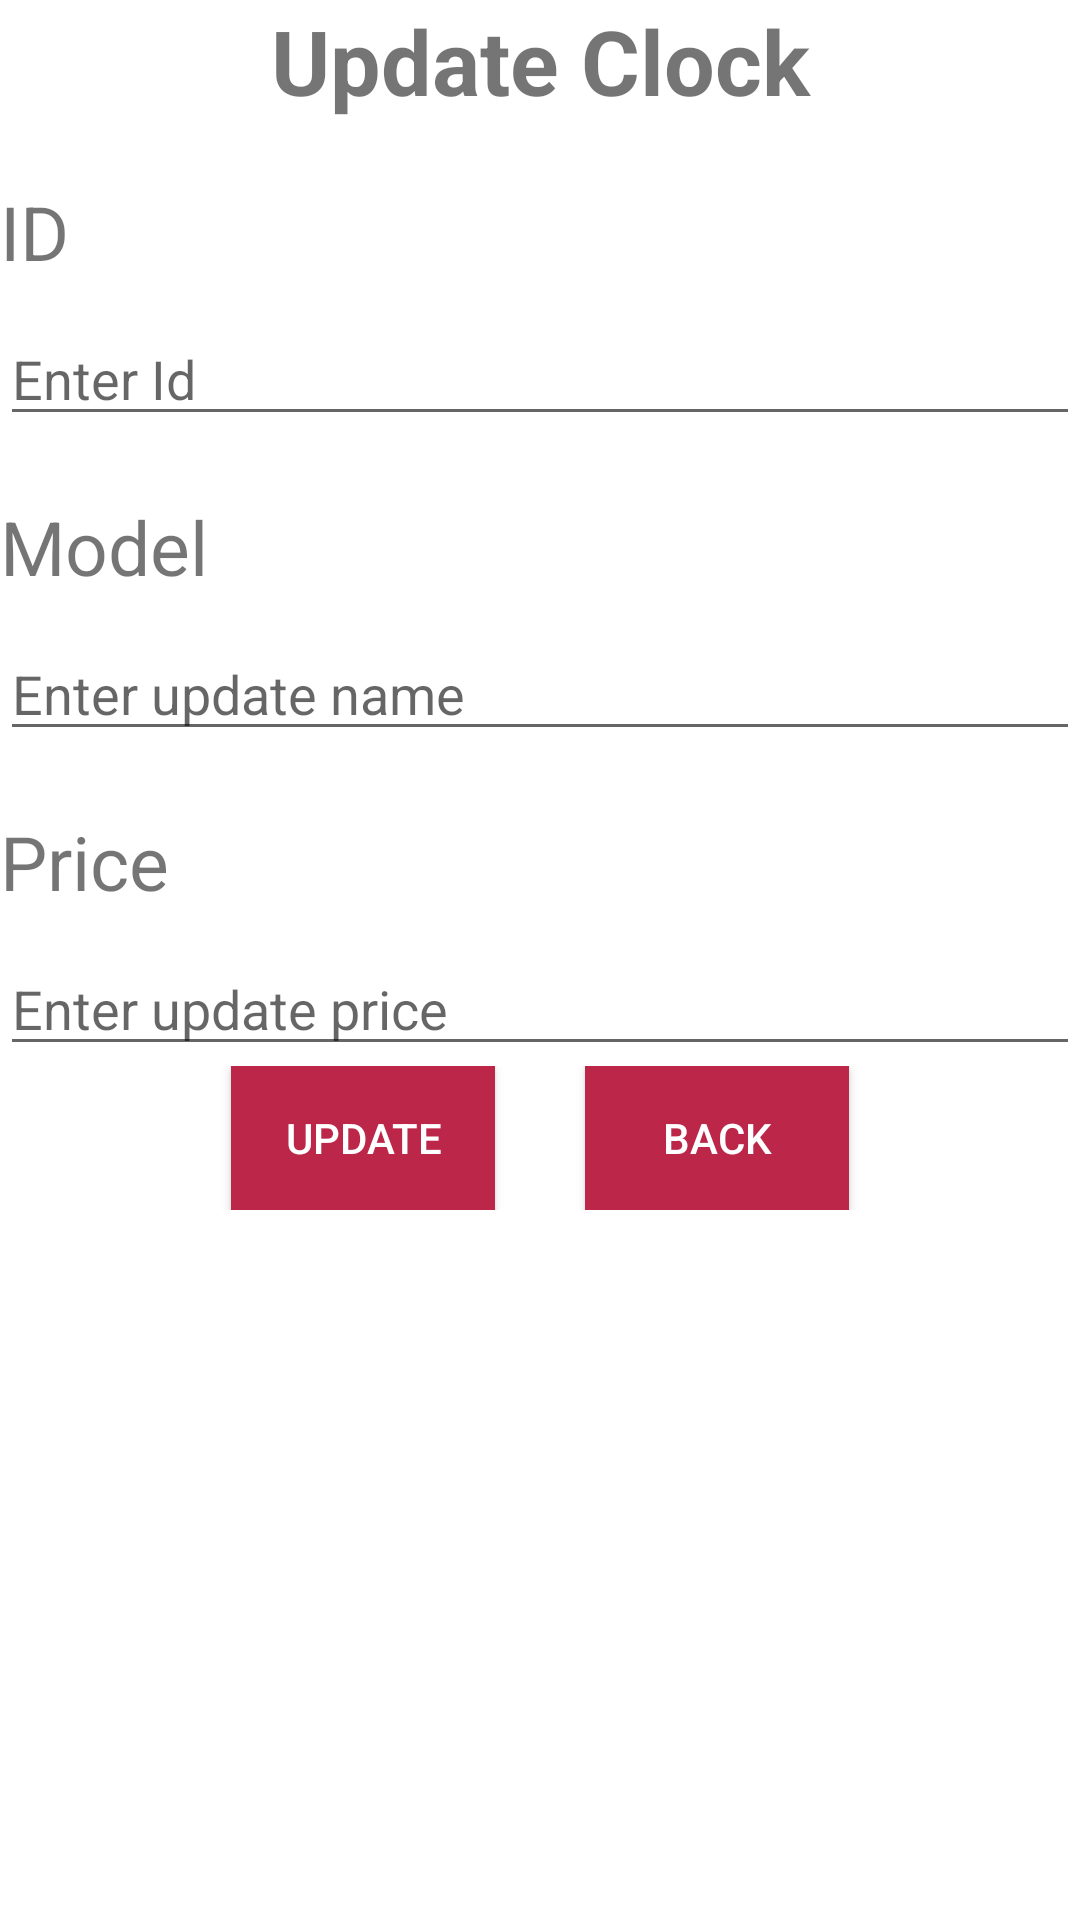

Write the Android layout XML for this screen, with the resource values it uses.
<!-- AndroidManifest.xml: application theme Theme.PE_SE150294 -->
<!-- res/layout/activity_update.xml -->
<?xml version="1.0" encoding="utf-8"?>
<LinearLayout xmlns:android="http://schemas.android.com/apk/res/android"
    xmlns:app="http://schemas.android.com/apk/res-auto"
    xmlns:tools="http://schemas.android.com/tools"
    android:layout_width="match_parent"
    android:layout_height="match_parent"
    android:orientation="vertical"
    tools:context="UpdateActivity">

    <TextView
        android:layout_width="match_parent"
        android:layout_height="wrap_content"
        android:text="Update Clock"
        android:textStyle="bold"
        android:textSize="30dp"
        android:gravity="center"
        />

    <TextView
        android:id="@+id/text3"
        android:layout_width="wrap_content"
        android:layout_height="wrap_content"
        android:layout_marginTop="20dp"
        android:text="ID"
        android:textSize="25dp" />

    <EditText
        android:id="@+id/edit_id"
        android:layout_marginTop="10dp"
        android:inputType="number"
        android:hint="Enter Id"
        android:layout_width="match_parent"
        android:layout_height="wrap_content"/>

    <TextView
        android:id="@+id/text"
        android:layout_width="wrap_content"
        android:layout_height="wrap_content"
        android:layout_marginTop="20dp"
        android:text="Model"
        android:textSize="25dp" />

    <EditText
        android:id="@+id/edit_name"
        android:layout_marginTop="10dp"
        android:hint="Enter update name"
        android:layout_width="match_parent"
        android:layout_height="wrap_content"/>

    <TextView
        android:id="@+id/text2"
        android:layout_width="wrap_content"
        android:layout_height="wrap_content"
        android:layout_marginTop="20dp"
        android:text="Price"
        android:textSize="25dp" />

    <EditText
        android:id="@+id/edit_price"
        android:layout_width="match_parent"
        android:layout_height="wrap_content"
        android:layout_marginTop="10dp"
        android:hint="Enter update price"
        android:inputType="number" />

    <LinearLayout
        android:layout_width="match_parent"
        android:layout_height="wrap_content"
        android:gravity="center"
        android:orientation="horizontal">
        <Button
            android:layout_width="wrap_content"
            android:layout_height="wrap_content"
            android:text="Update"
            android:onClick="updateData"
            android:background="#BB2649"
            android:textColor="#FFFFFF"
            android:id="@+id/btnUpdateValue"/>
        <Button
            android:layout_width="wrap_content"
            android:layout_height="wrap_content"
            android:id="@+id/backToHome"
            android:background="#BB2649"
            android:textColor="#FFFFFF"
            android:layout_marginLeft="30dp"
            android:onClick="backToHome"
            android:text="Back"/>
    </LinearLayout>
</LinearLayout>
<!-- resources referenced by this layout -->
<resources>
  <style name="Theme.PE_SE150294" parent="Theme.MaterialComponents.DayNight.DarkActionBar">
          
          <item name="colorPrimary">@color/purple_500</item>
          <item name="colorPrimaryVariant">@color/purple_700</item>
          <item name="colorOnPrimary">@color/white</item>
          
          <item name="colorSecondary">@color/teal_200</item>
          <item name="colorSecondaryVariant">@color/teal_700</item>
          <item name="colorOnSecondary">@color/black</item>
          
          <item name="android:statusBarColor">?attr/colorPrimaryVariant</item>
          
      </style>
  <!-- not gathered from this repository: default colours our renderer supplied (Android Studio template values) -->
  <color name="purple_500">#FF6200EE</color>
  <color name="purple_700">#FF3700B3</color>
  <color name="teal_200">#FF03DAC5</color>
  <color name="teal_700">#FF018786</color>
  <color name="black">#FF000000</color>
  <color name="white">#FFFFFFFF</color>
</resources>
